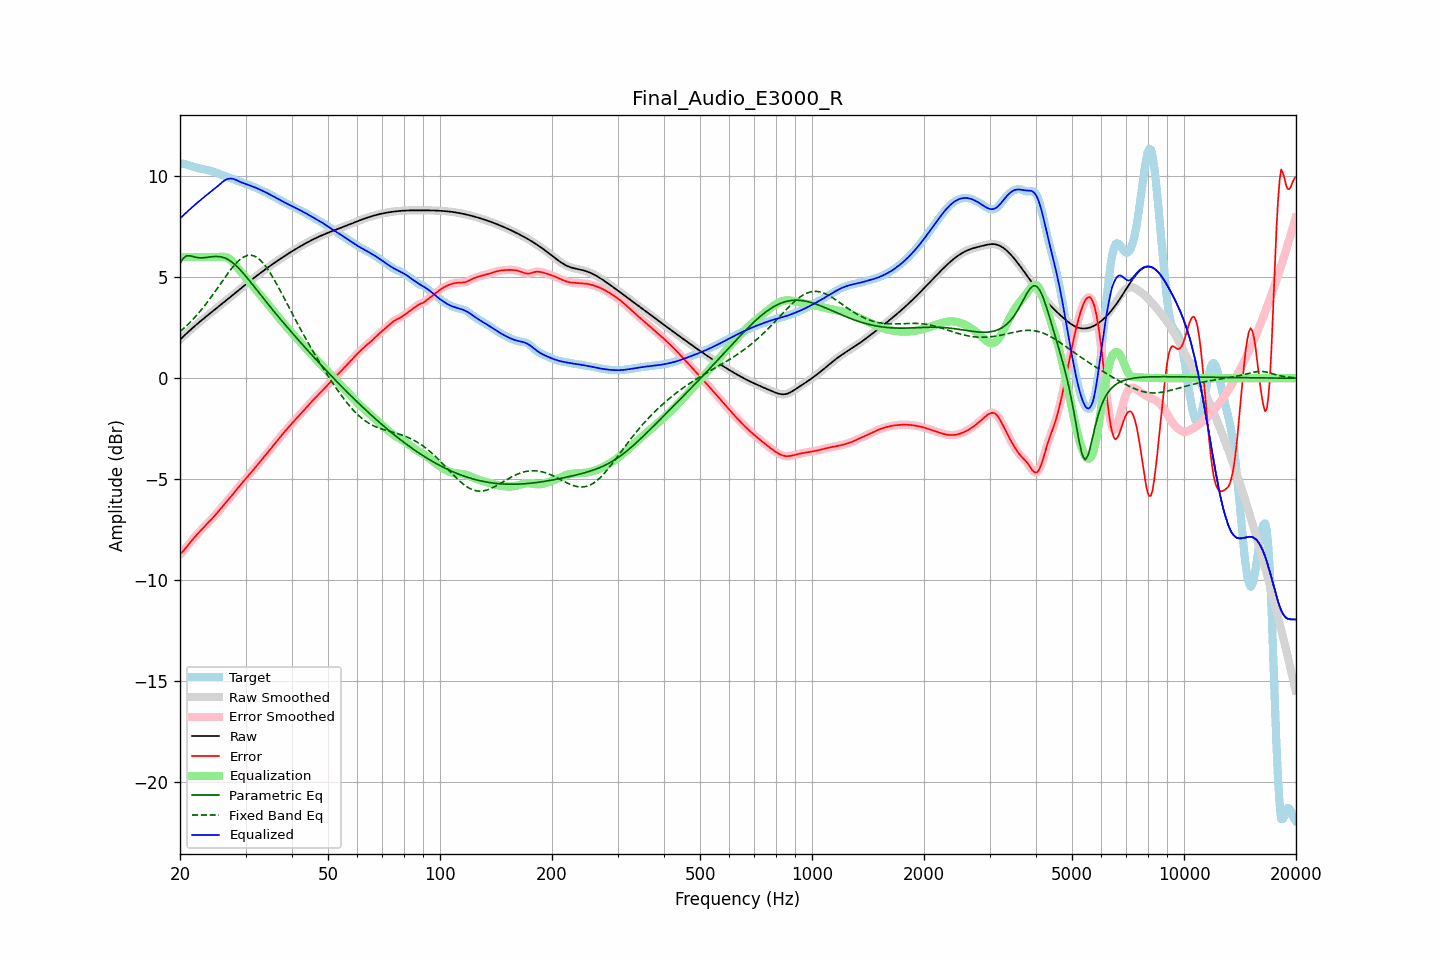

Values plotted in this chart, from the file beside it:
frequency, raw, error, smoothed, error_smoothed, equalization, parametric_eq, fixed_band_eq, equalized_raw, equalized_smoothed, target
20.00, 1.91, -8.73, 1.91, -8.73, 6.00, 5.68, 2.30, 7.91, 7.91, 10.64
20.20, 1.98, -8.65, 1.98, -8.65, 6.00, 5.81, 2.37, 7.98, 7.98, 10.63
20.40, 2.06, -8.56, 2.06, -8.56, 6.00, 5.93, 2.44, 8.06, 8.06, 10.62
20.61, 2.13, -8.47, 2.13, -8.47, 6.00, 6.00, 2.51, 8.13, 8.13, 10.61
20.81, 2.21, -8.37, 2.21, -8.37, 6.00, 6.06, 2.59, 8.21, 8.21, 10.58
21.02, 2.28, -8.27, 2.28, -8.27, 6.00, 6.06, 2.67, 8.28, 8.28, 10.55
21.23, 2.36, -8.17, 2.36, -8.17, 6.00, 6.07, 2.74, 8.36, 8.36, 10.53
21.44, 2.43, -8.07, 2.43, -8.07, 6.00, 6.04, 2.83, 8.43, 8.43, 10.50
21.66, 2.50, -7.98, 2.50, -7.98, 6.00, 6.02, 2.91, 8.50, 8.50, 10.48
21.87, 2.57, -7.89, 2.57, -7.89, 6.00, 6.00, 2.99, 8.57, 8.57, 10.46
22.09, 2.64, -7.80, 2.64, -7.80, 6.00, 5.98, 3.08, 8.64, 8.64, 10.43
22.31, 2.71, -7.71, 2.71, -7.71, 6.00, 5.97, 3.17, 8.71, 8.71, 10.41
22.54, 2.77, -7.62, 2.77, -7.62, 6.00, 5.96, 3.26, 8.77, 8.77, 10.39
22.76, 2.84, -7.54, 2.84, -7.54, 6.00, 5.96, 3.36, 8.84, 8.84, 10.38
22.99, 2.91, -7.45, 2.91, -7.45, 6.00, 5.96, 3.46, 8.91, 8.91, 10.36
23.22, 2.97, -7.37, 2.97, -7.37, 6.00, 5.97, 3.56, 8.97, 8.97, 10.34
23.45, 3.04, -7.29, 3.04, -7.29, 6.00, 5.98, 3.66, 9.04, 9.04, 10.33
23.69, 3.10, -7.21, 3.10, -7.21, 6.00, 5.99, 3.76, 9.10, 9.10, 10.31
23.92, 3.16, -7.13, 3.16, -7.13, 6.00, 6.00, 3.87, 9.16, 9.16, 10.29
24.16, 3.23, -7.04, 3.23, -7.04, 6.00, 6.01, 3.98, 9.23, 9.23, 10.27
24.40, 3.29, -6.95, 3.29, -6.95, 6.00, 6.02, 4.09, 9.29, 9.29, 10.25
24.65, 3.35, -6.87, 3.35, -6.87, 6.00, 6.02, 4.20, 9.35, 9.35, 10.22
24.89, 3.42, -6.78, 3.42, -6.78, 6.00, 6.03, 4.31, 9.42, 9.42, 10.19
25.14, 3.48, -6.68, 3.48, -6.68, 6.00, 6.03, 4.42, 9.48, 9.48, 10.16
25.39, 3.54, -6.59, 3.54, -6.59, 6.00, 6.02, 4.54, 9.55, 9.55, 10.13
25.65, 3.61, -6.49, 3.61, -6.49, 6.01, 6.01, 4.65, 9.62, 9.62, 10.10
25.91, 3.67, -6.40, 3.67, -6.40, 6.02, 6.00, 4.77, 9.69, 9.69, 10.07
26.16, 3.73, -6.31, 3.74, -6.31, 6.02, 5.98, 4.88, 9.75, 9.75, 10.04
26.43, 3.80, -6.21, 3.80, -6.21, 6.01, 5.95, 4.99, 9.81, 9.81, 10.01
26.69, 3.86, -6.12, 3.86, -6.12, 5.98, 5.91, 5.10, 9.85, 9.85, 9.98
26.96, 3.93, -6.03, 3.93, -6.03, 5.95, 5.87, 5.21, 9.87, 9.87, 9.96
27.23, 3.99, -5.93, 3.99, -5.93, 5.89, 5.82, 5.32, 9.89, 9.89, 9.92
27.50, 4.06, -5.83, 4.06, -5.83, 5.83, 5.77, 5.42, 9.89, 9.89, 9.89
27.77, 4.13, -5.74, 4.13, -5.74, 5.75, 5.71, 5.52, 9.87, 9.87, 9.86
28.05, 4.19, -5.64, 4.19, -5.64, 5.66, 5.64, 5.62, 9.85, 9.85, 9.83
28.33, 4.26, -5.54, 4.26, -5.54, 5.56, 5.57, 5.70, 9.81, 9.81, 9.80
28.62, 4.32, -5.44, 4.32, -5.44, 5.45, 5.49, 5.78, 9.78, 9.78, 9.77
28.90, 4.39, -5.35, 4.39, -5.35, 5.35, 5.41, 5.85, 9.74, 9.74, 9.74
29.19, 4.45, -5.25, 4.45, -5.25, 5.25, 5.32, 5.92, 9.71, 9.71, 9.71
29.48, 4.52, -5.16, 4.52, -5.16, 5.16, 5.23, 5.97, 9.68, 9.68, 9.68
29.78, 4.58, -5.06, 4.59, -5.06, 5.06, 5.14, 6.02, 9.65, 9.65, 9.65
30.08, 4.65, -4.97, 4.65, -4.97, 4.97, 5.04, 6.05, 9.62, 9.62, 9.62
30.38, 4.71, -4.88, 4.71, -4.88, 4.88, 4.95, 6.08, 9.59, 9.59, 9.59
30.68, 4.78, -4.79, 4.78, -4.79, 4.78, 4.85, 6.09, 9.56, 9.56, 9.56
30.99, 4.84, -4.69, 4.84, -4.69, 4.69, 4.75, 6.09, 9.53, 9.53, 9.54
31.30, 4.90, -4.60, 4.90, -4.60, 4.60, 4.65, 6.08, 9.50, 9.50, 9.51
31.61, 4.97, -4.51, 4.97, -4.51, 4.50, 4.55, 6.06, 9.47, 9.47, 9.47
31.93, 5.03, -4.41, 5.03, -4.41, 4.41, 4.45, 6.02, 9.44, 9.44, 9.44
32.24, 5.09, -4.31, 5.09, -4.31, 4.31, 4.35, 5.97, 9.40, 9.40, 9.40
32.57, 5.15, -4.22, 5.15, -4.22, 4.22, 4.24, 5.91, 9.37, 9.37, 9.37
32.89, 5.21, -4.12, 5.21, -4.12, 4.12, 4.14, 5.84, 9.33, 9.33, 9.33
33.22, 5.27, -4.03, 5.27, -4.03, 4.03, 4.04, 5.76, 9.29, 9.29, 9.29
33.55, 5.33, -3.93, 5.33, -3.93, 3.93, 3.94, 5.67, 9.26, 9.26, 9.26
33.89, 5.39, -3.83, 5.39, -3.83, 3.83, 3.84, 5.57, 9.22, 9.22, 9.22
34.23, 5.44, -3.74, 5.44, -3.74, 3.74, 3.74, 5.46, 9.18, 9.18, 9.18
34.57, 5.50, -3.64, 5.50, -3.64, 3.64, 3.64, 5.35, 9.14, 9.14, 9.14
34.92, 5.56, -3.54, 5.56, -3.54, 3.54, 3.55, 5.23, 9.10, 9.10, 9.10
35.27, 5.61, -3.44, 5.61, -3.44, 3.44, 3.45, 5.10, 9.05, 9.05, 9.05
35.62, 5.67, -3.34, 5.67, -3.34, 3.34, 3.35, 4.96, 9.01, 9.01, 9.01
35.97, 5.72, -3.24, 5.72, -3.24, 3.24, 3.25, 4.82, 8.97, 8.97, 8.97
... 635 more rows
